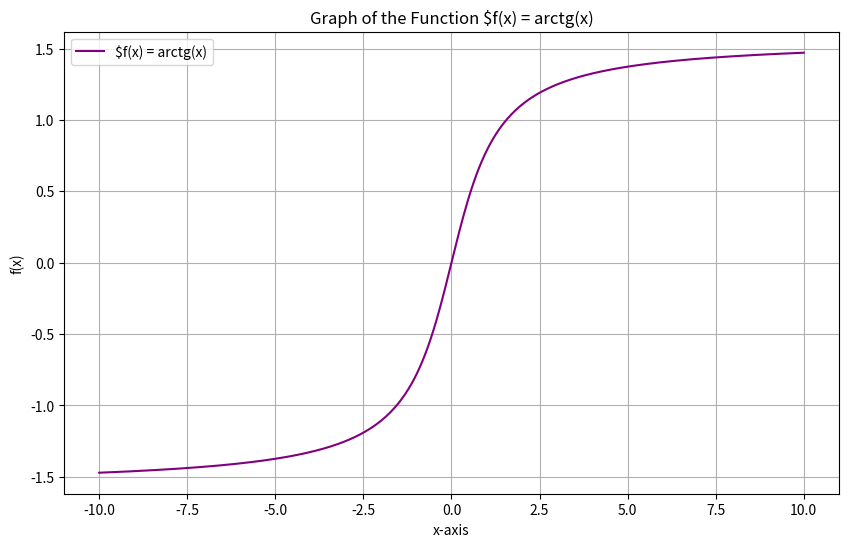

The script that saved this image:
import matplotlib.pyplot as plt
import numpy as np

def plot_funtion():

    x = np.linspace(-10,10, 500)
    y = np.arctan(x)

    plt.figure(figsize =(10,6))
    plt.plot(x,y, color = "purple", label="$f(x) = arctg(x)")

    plt.legend()
    plt.title('Graph of the Function $f(x) = arctg(x)')
    plt.xlabel('x-axis')
    plt.ylabel('f(x)')
    plt.grid(True)

    plt.show()

plot_funtion()
